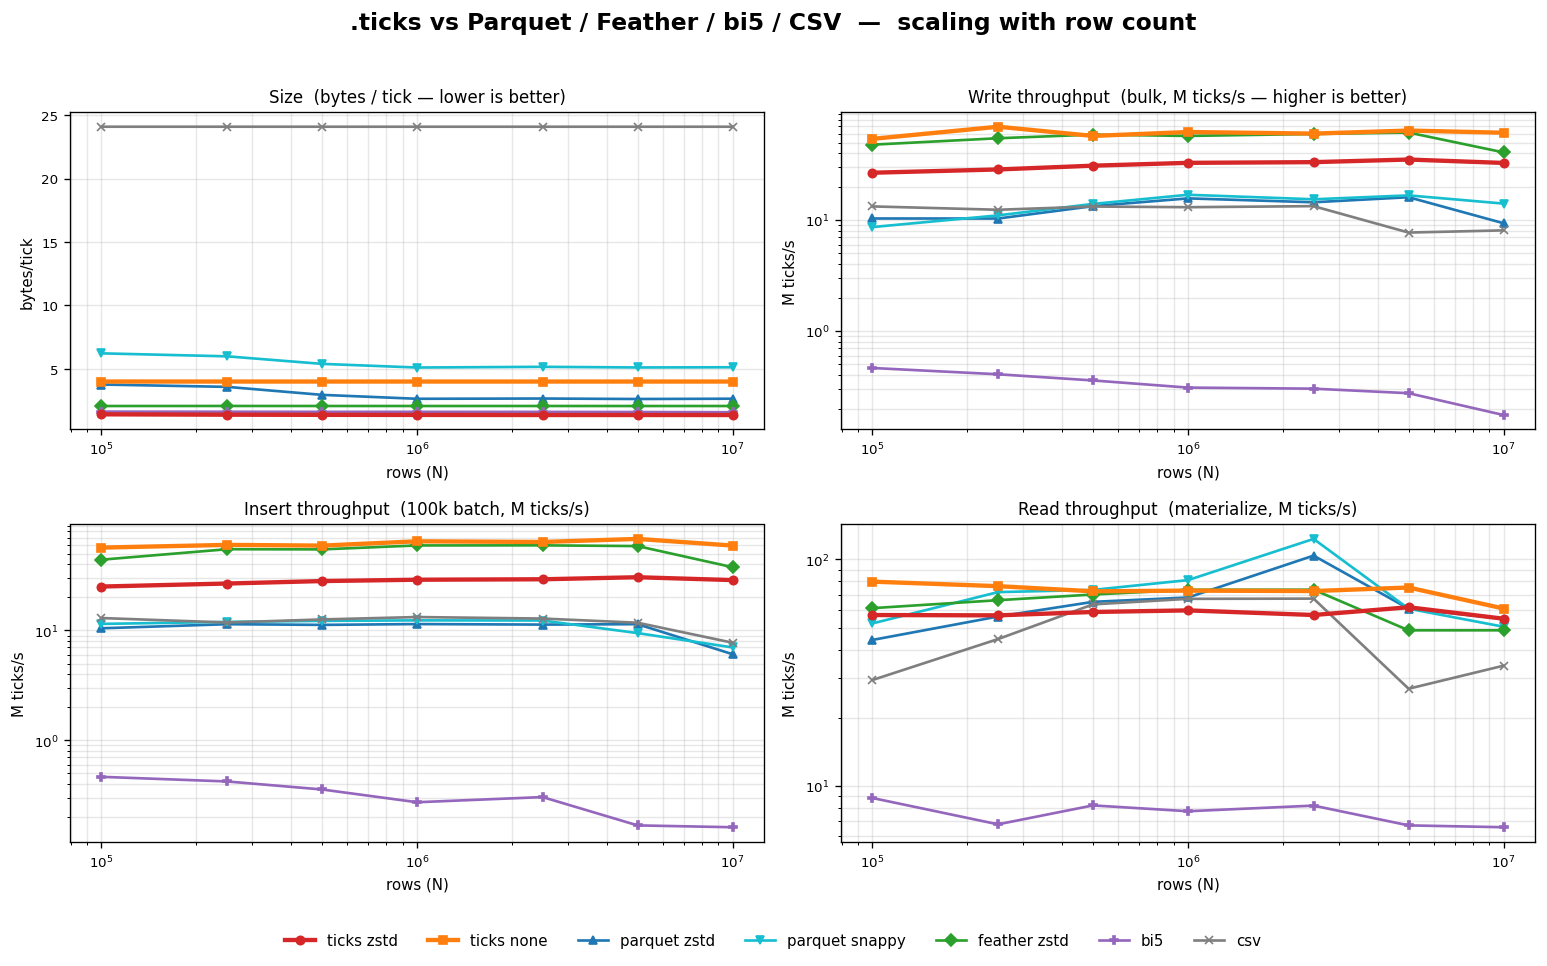

Values plotted in this chart, from the file beside it:
format, n, metric, variant, value
ticks none, 100000, size, , 400135
ticks none, 100000, write, , 0.001855
ticks none, 100000, encode, , 0.001760
ticks none, 100000, insert, 1000, 0.002701
ticks none, 100000, insert, 10000, 0.002148
ticks none, 100000, insert, 100000, 0.001758
ticks none, 100000, read, scan, 0.000796
ticks none, 100000, read, materialize, 0.001253
ticks zstd, 100000, size, , 141563
ticks zstd, 100000, write, , 0.003745
ticks zstd, 100000, encode, , 0.003596
ticks zstd, 100000, insert, 1000, 0.007342
ticks zstd, 100000, insert, 10000, 0.004189
ticks zstd, 100000, insert, 100000, 0.003979
ticks zstd, 100000, read, scan, 0.001310
ticks zstd, 100000, read, materialize, 0.001760
parquet snappy, 100000, size, , 622162
parquet snappy, 100000, write, , 0.01157
parquet snappy, 100000, insert, 1000, 0.02153
parquet snappy, 100000, insert, 10000, 0.008695
parquet snappy, 100000, insert, 100000, 0.008711
parquet snappy, 100000, read, scan, 0.001208
parquet snappy, 100000, read, materialize, 0.001917
parquet zstd, 100000, size, , 376503
parquet zstd, 100000, write, , 0.009684
parquet zstd, 100000, insert, 1000, 0.02134
parquet zstd, 100000, insert, 10000, 0.01081
parquet zstd, 100000, insert, 100000, 0.009550
parquet zstd, 100000, read, scan, 0.001726
parquet zstd, 100000, read, materialize, 0.002268
feather zstd, 100000, size, , 207042
feather zstd, 100000, write, , 0.002092
feather zstd, 100000, insert, 1000, 0.008670
feather zstd, 100000, insert, 10000, 0.002986
feather zstd, 100000, insert, 100000, 0.002266
feather zstd, 100000, read, scan, 0.001344
feather zstd, 100000, read, materialize, 0.001641
bi5, 100000, size, , 163024
bi5, 100000, write, , 0.2157
bi5, 100000, insert, 1000, 0.2166
bi5, 100000, insert, 10000, 0.2282
bi5, 100000, insert, 100000, 0.2154
bi5, 100000, read, scan, 0.01157
bi5, 100000, read, materialize, 0.01133
csv, 100000, size, , 2408143
csv, 100000, write, , 0.007535
csv, 100000, insert, 1000, 0.008626
csv, 100000, insert, 10000, 0.008100
csv, 100000, insert, 100000, 0.007704
csv, 100000, read, scan, 0.01009
csv, 100000, read, materialize, 0.003410
ticks none, 250000, size, , 1000135
ticks none, 250000, write, , 0.003602
ticks none, 250000, encode, , 0.003509
ticks none, 250000, insert, 1000, 0.005339
ticks none, 250000, insert, 10000, 0.004165
ticks none, 250000, insert, 100000, 0.004152
ticks none, 250000, read, scan, 0.001907
ticks none, 250000, read, materialize, 0.003280
ticks zstd, 250000, size, , 346437
... 297 more rows
